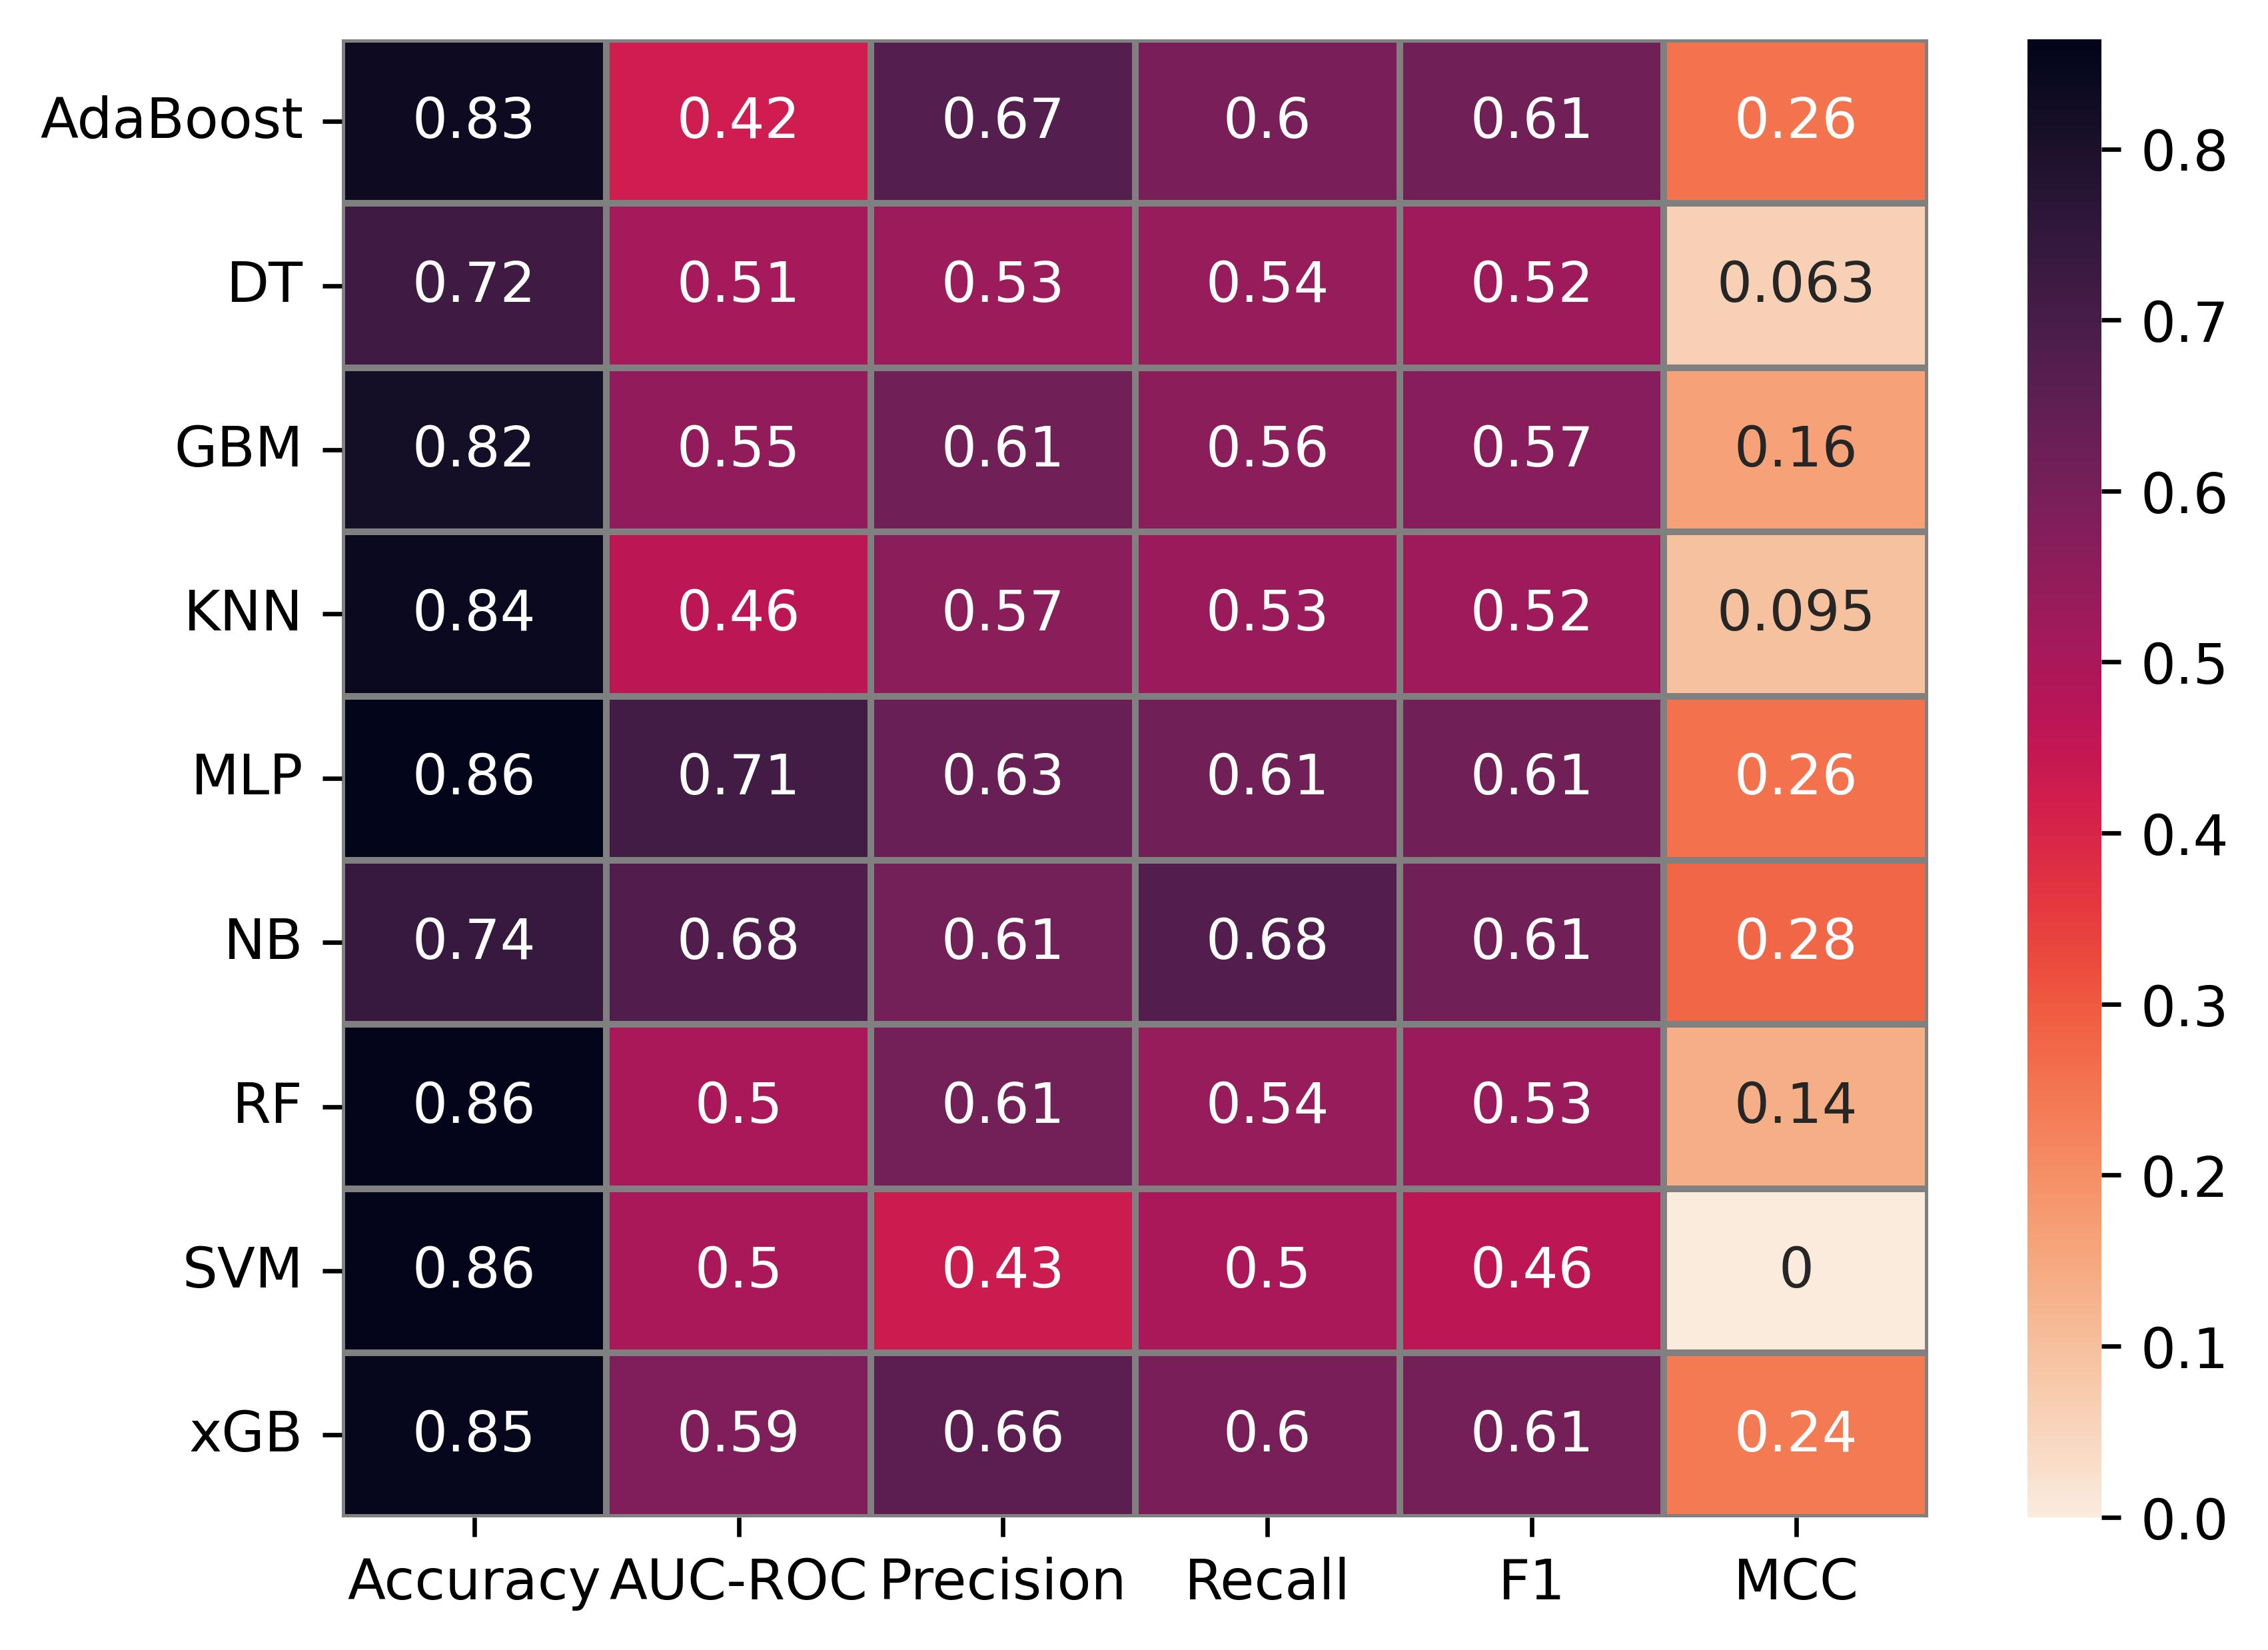

Source data for this figure (header and first rows):
Model, Accuracy, AUC-ROC, Precision, Recall, F1, MCC
AdaBoost, 0.8346, 0.4231, 0.675, 0.5992, 0.6127, 0.2552
DT, 0.7216, 0.5096, 0.5268, 0.5382, 0.5239, 0.06348
GBM, 0.8186, 0.5481, 0.6114, 0.5628, 0.57, 0.1624
KNN, 0.8413, 0.4615, 0.566, 0.5305, 0.5215, 0.0954
MLP, 0.8641, 0.7115, 0.6323, 0.611, 0.6127, 0.2575
NB, 0.7375, 0.6827, 0.6101, 0.6761, 0.6114, 0.2773
RF, 0.8576, 0.5, 0.6086, 0.5375, 0.5311, 0.1377
SVM, 0.8576, 0.5, 0.4288, 0.5, 0.4616, 0.0
xGB, 0.8511, 0.5865, 0.6558, 0.5979, 0.6054, 0.2405
